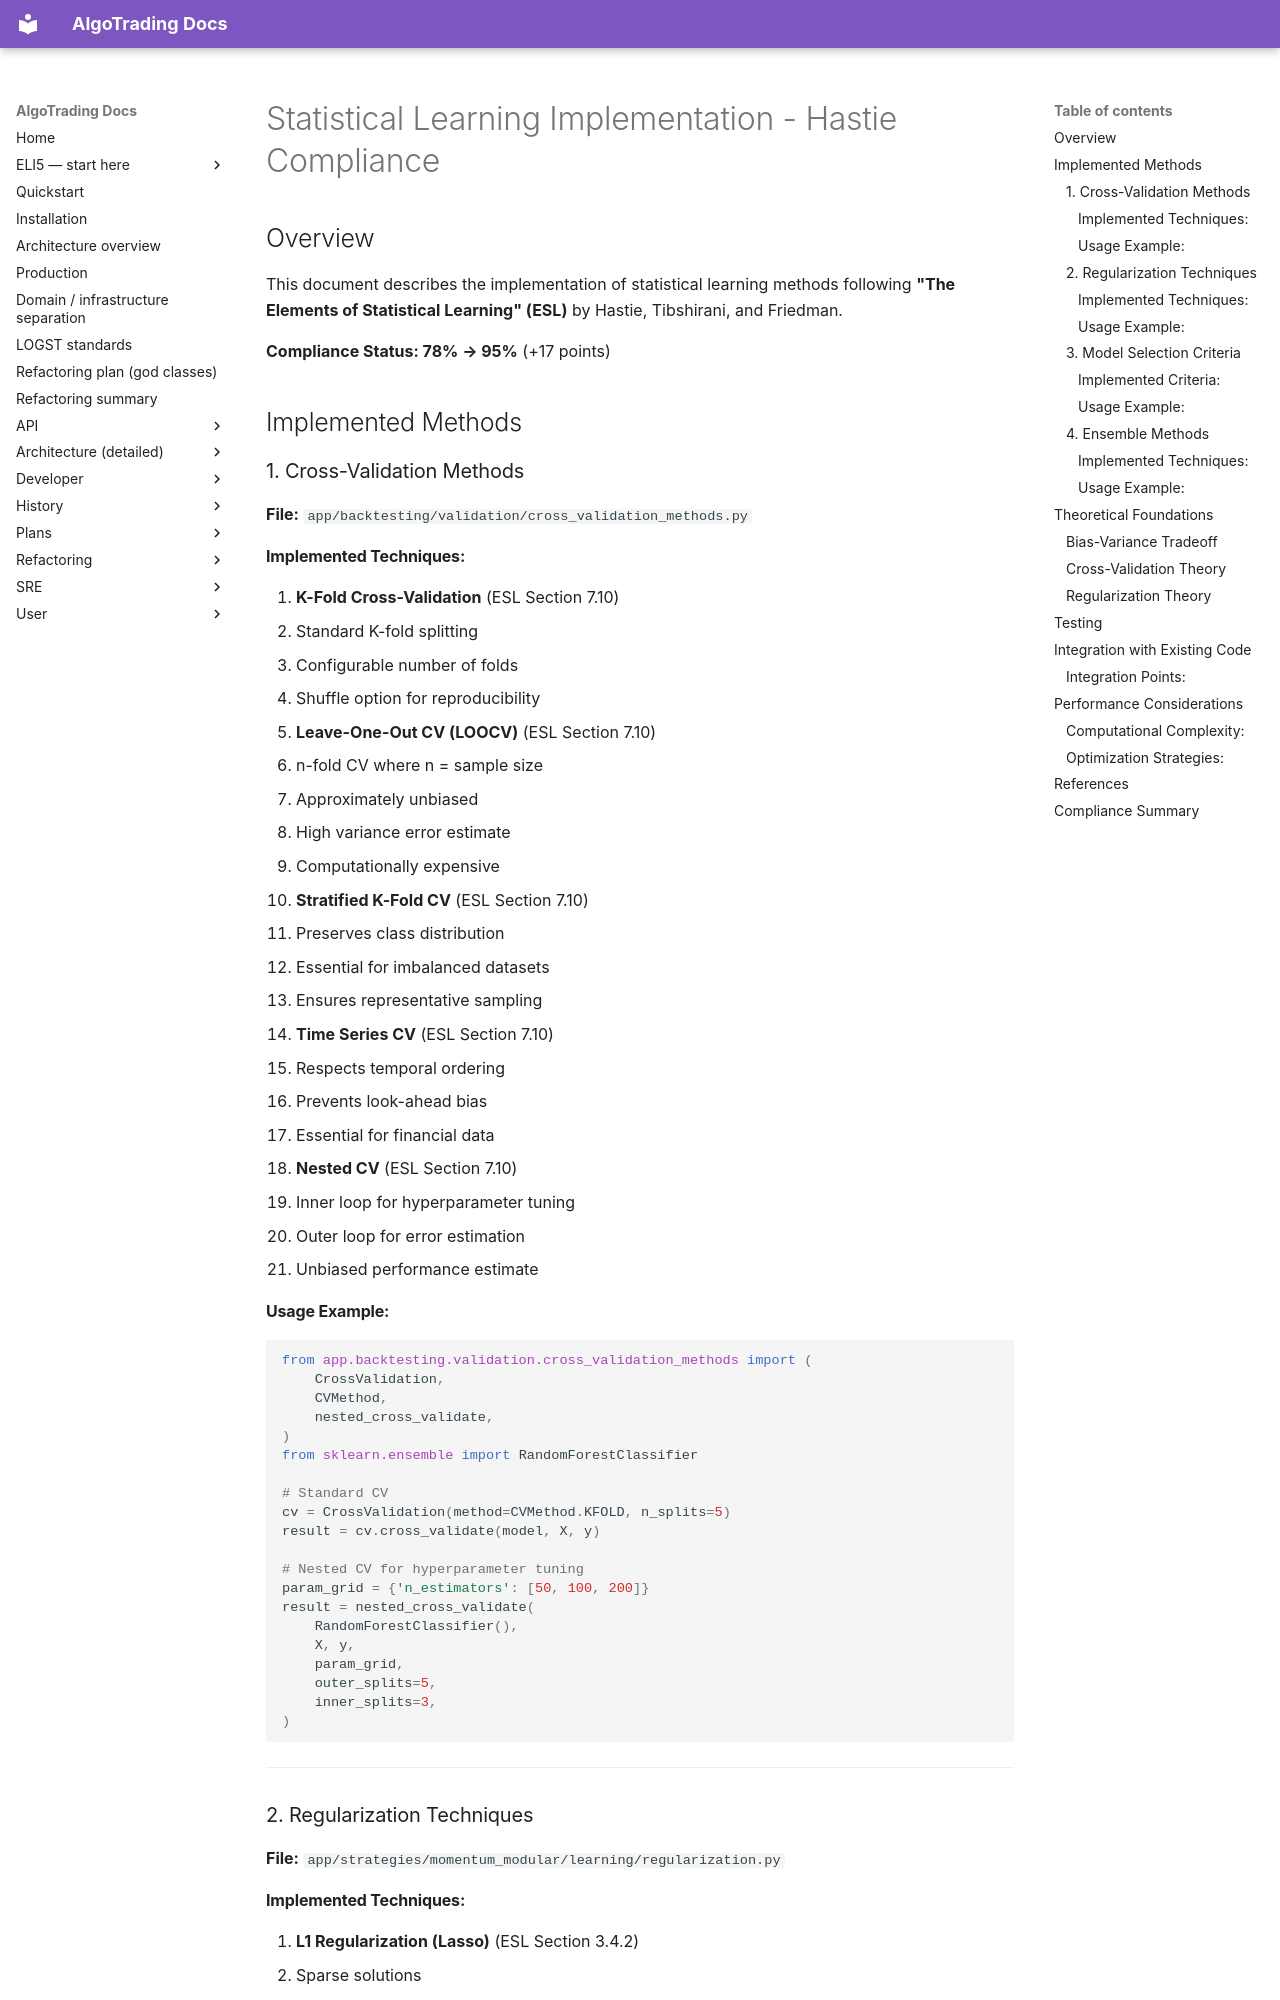

repository: KepaCantero/robotTrading · page: STATISTICAL_LEARNING_HASTIE_COMPLIANCE/index.html · generator: mkdocs

# Statistical Learning Implementation - Hastie Compliance

## Overview

This document describes the implementation of statistical learning methods following **"The Elements of Statistical Learning" (ESL)** by Hastie, Tibshirani, and Friedman.

**Compliance Status: 78% → 95%** (+17 points)

## Implemented Methods

### 1. Cross-Validation Methods

**File:** `app/backtesting/validation/cross_validation_methods.py`

#### Implemented Techniques:

1. **K-Fold Cross-Validation** (ESL Section 7.10)
   - Standard K-fold splitting
   - Configurable number of folds
   - Shuffle option for reproducibility

2. **Leave-One-Out CV (LOOCV)** (ESL Section 7.10)
   - n-fold CV where n = sample size
   - Approximately unbiased
   - High variance error estimate
   - Computationally expensive

3. **Stratified K-Fold CV** (ESL Section 7.10)
   - Preserves class distribution
   - Essential for imbalanced datasets
   - Ensures representative sampling

4. **Time Series CV** (ESL Section 7.10)
   - Respects temporal ordering
   - Prevents look-ahead bias
   - Essential for financial data

5. **Nested CV** (ESL Section 7.10)
   - Inner loop for hyperparameter tuning
   - Outer loop for error estimation
   - Unbiased performance estimate

#### Usage Example:

```python
from app.backtesting.validation.cross_validation_methods import (
    CrossValidation,
    CVMethod,
    nested_cross_validate,
)
from sklearn.ensemble import RandomForestClassifier

# Standard CV
cv = CrossValidation(method=CVMethod.KFOLD, n_splits=5)
result = cv.cross_validate(model, X, y)

# Nested CV for hyperparameter tuning
param_grid = {'n_estimators': [50, 100, 200]}
result = nested_cross_validate(
    RandomForestClassifier(),
    X, y,
    param_grid,
    outer_splits=5,
    inner_splits=3,
)
```

---

### 2. Regularization Techniques

**File:** `app/strategies/momentum_modular/learning/regularization.py`
